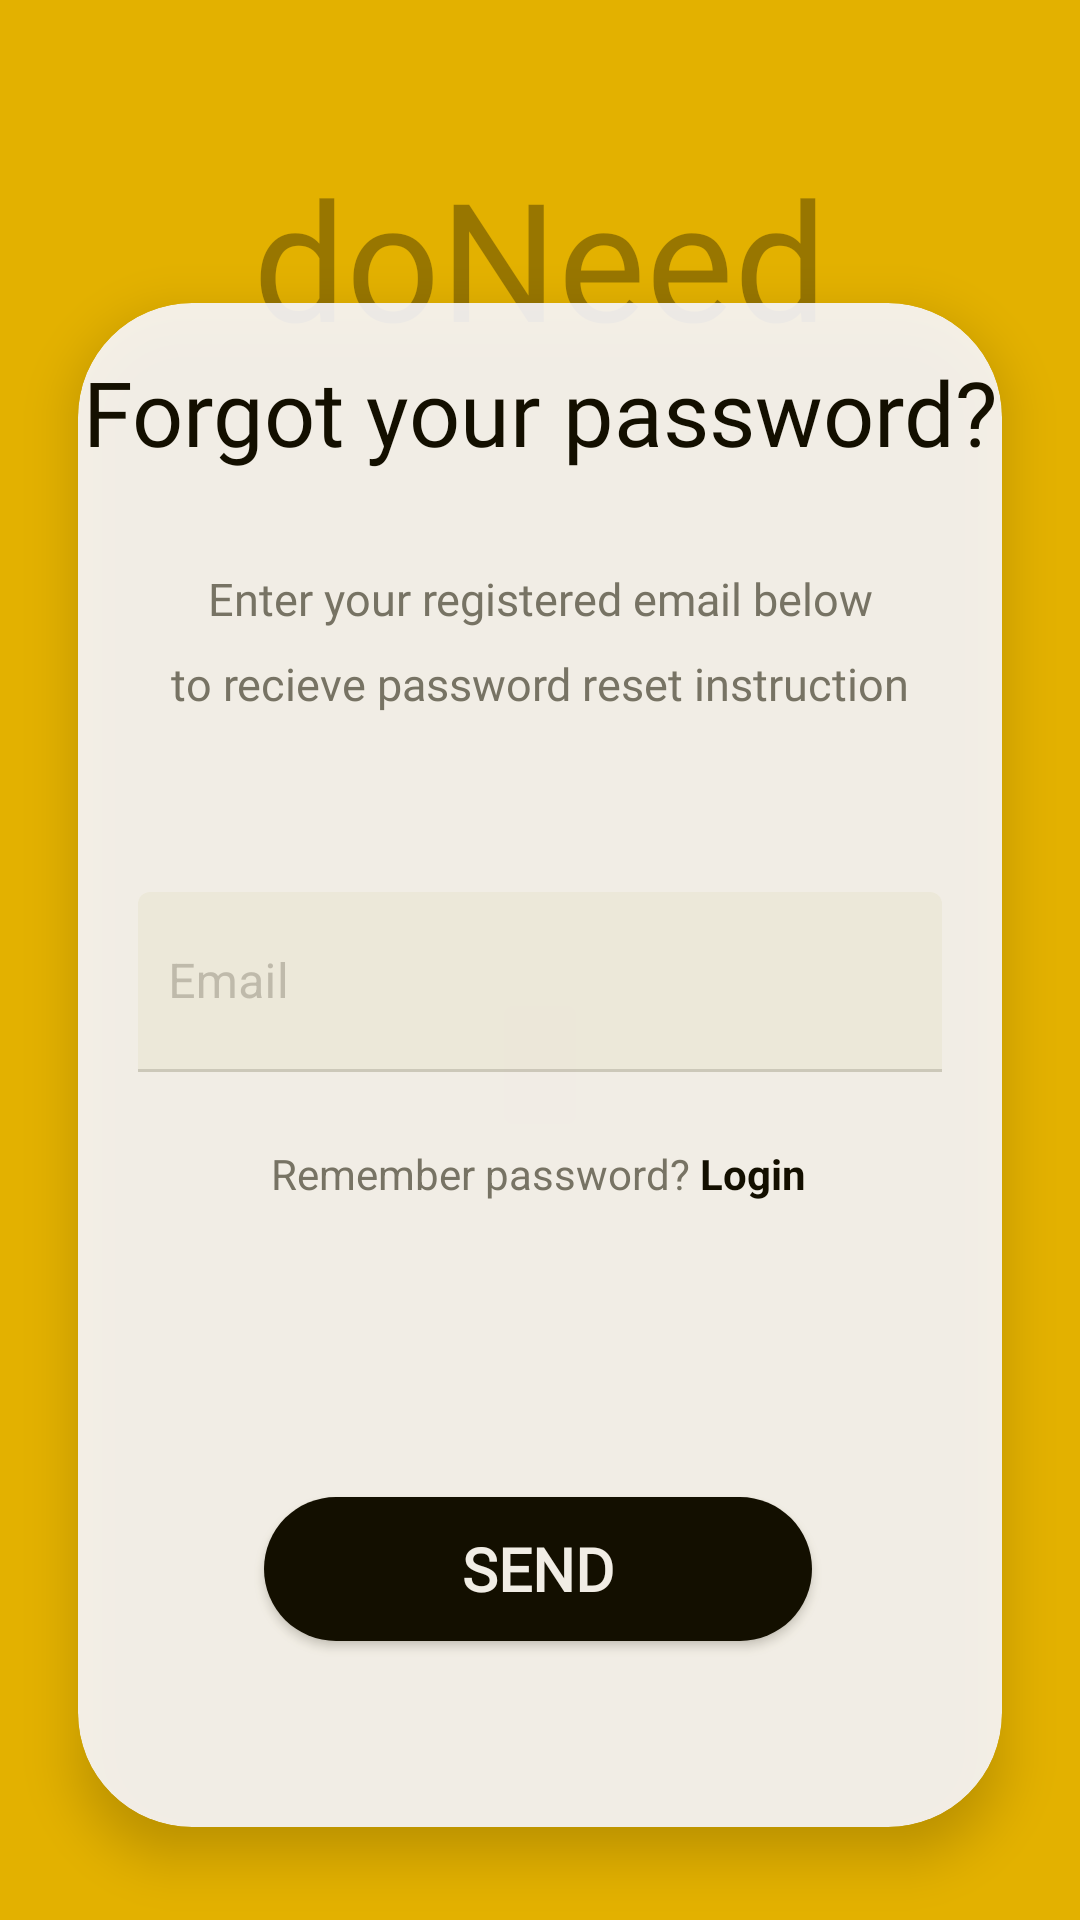

This screen was rendered from an Android layout file. Write that file and the resources it references.
<!-- AndroidManifest.xml: application theme Theme.PractiseDoNeed -->
<!-- res/layout/activity_reset_password.xml -->
<?xml version="1.0" encoding="utf-8"?>
<androidx.constraintlayout.widget.ConstraintLayout xmlns:android="http://schemas.android.com/apk/res/android"
    xmlns:app="http://schemas.android.com/apk/res-auto"
    xmlns:tools="http://schemas.android.com/tools"
    android:layout_width="match_parent"
    android:layout_height="match_parent"
    tools:context=".LoginActivity"


    >



    <androidx.constraintlayout.widget.ConstraintLayout
        android:background="@color/yellow_musterd"
        android:layout_width="match_parent"
        android:layout_height="match_parent"
        android:layout_centerInParent="true"
        android:padding="1dp"

        >


        <androidx.cardview.widget.CardView

            android:layout_width="match_parent"
            android:layout_height="match_parent"
            android:layout_marginTop="100dp"
            android:layout_marginBottom="30dp"
            android:layout_marginStart="25dp"
            android:layout_marginEnd="25dp"
            android:layout_centerHorizontal="true"
            android:paddingBottom="10dp"
            app:cardCornerRadius="38dp"
            app:cardBackgroundColor="@color/white"
            app:cardElevation="10dp"
            android:alpha="0.9">

            <androidx.constraintlayout.widget.ConstraintLayout
                android:layout_width="match_parent"
                android:layout_height="match_parent"

                app:layout_constraintBottom_toBottomOf="parent"
                app:layout_constraintEnd_toEndOf="parent"
                app:layout_constraintHorizontal_bias="0.5"
                app:layout_constraintStart_toStartOf="parent"
                app:layout_constraintTop_toTopOf="parent">


                <TextView
                    android:id="@+id/Login_txt"
                    android:layout_width="wrap_content"
                    android:layout_height="wrap_content"
                    android:layout_centerHorizontal="true"
                    android:layout_marginTop="16dp"
                    android:fontFamily="@font/cocogoose"

                    android:gravity="center_horizontal"
                    android:text="Forgot your password?"
                    android:textColor="@color/auth"
                    android:textSize="30sp"
                    app:layout_constraintEnd_toEndOf="parent"
                    app:layout_constraintHorizontal_bias="0.5"
                    app:layout_constraintStart_toStartOf="parent"
                    app:layout_constraintTop_toTopOf="parent" />

                <com.google.android.material.textfield.TextInputLayout
                    android:id="@+id/email_field"
                    android:layout_width="match_parent"
                    android:layout_height="wrap_content"
                    android:layout_below="@+id/Login_txt"
                    android:layout_marginTop="140dp"
                    android:hint="Email"
                    app:boxBackgroundColor="@color/lightGrey"
                    app:boxBackgroundMode="filled"
                    app:endIconMode="clear_text"
                    app:hintEnabled="true"
                    app:hintTextColor="@color/darkGrey"
                    app:layout_constraintTop_toBottomOf="@+id/Login_txt"
                    tools:layout_editor_absoluteX="0dp">

                    <com.google.android.material.textfield.TextInputEditText
                        android:id="@+id/email_text"
                        android:layout_width="match_parent"
                        android:layout_height="60dp"
                        android:layout_marginStart="20dp"
                        android:layout_marginEnd="20dp"
                        android:ems="10"
                        android:inputType="textEmailAddress"
                        android:paddingStart="10dp"
                        android:textColor="@color/dark"
                        android:textColorHint="@color/yellow_musterd"

                        />
                </com.google.android.material.textfield.TextInputLayout>

                <TextView
                    android:id="@+id/textView"
                    android:layout_width="wrap_content"
                    android:layout_height="wrap_content"
                    android:layout_marginTop="32dp"
                    android:fontFamily="@font/lato"
                    android:text="Enter your registered email below"
                    android:textColor="@color/darkGrey"
                    android:textSize="15sp"
                    app:layout_constraintEnd_toEndOf="parent"
                    app:layout_constraintHorizontal_bias="0.5"
                    app:layout_constraintStart_toStartOf="parent"
                    app:layout_constraintTop_toBottomOf="@+id/Login_txt" />

                <TextView
                    android:layout_width="wrap_content"
                    android:layout_height="wrap_content"
                    android:layout_marginTop="8dp"
                    android:fontFamily="@font/lato"
                    android:text="to recieve password reset instruction"
                    android:textColor="@color/darkGrey"
                    android:textSize="15sp"
                    app:layout_constraintEnd_toEndOf="parent"
                    app:layout_constraintHorizontal_bias="0.5"
                    app:layout_constraintStart_toStartOf="parent"
                    app:layout_constraintTop_toBottomOf="@+id/textView" />

                <LinearLayout
                    android:id="@+id/linearLayout3"
                    android:layout_width="wrap_content"
                    android:layout_height="wrap_content"
                    android:orientation="horizontal"
                    app:layout_constraintBottom_toBottomOf="parent"
                    app:layout_constraintEnd_toEndOf="parent"
                    app:layout_constraintHorizontal_bias="0.497"
                    app:layout_constraintStart_toStartOf="parent"
                    app:layout_constraintTop_toBottomOf="@+id/email_field"
                    app:layout_constraintVertical_bias="0.104">

                    <TextView

                        android:id="@+id/stirng_signUp"
                        android:layout_width="wrap_content"
                        android:layout_height="wrap_content"

                        android:text="Remember password? "
                        android:textColor="@color/darkGrey" />

                    <TextView
                        android:id="@+id/txt_login"
                        android:layout_width="wrap_content"
                        android:layout_height="wrap_content"
                        android:text="Login"
                        android:textColor="@color/auth"
                        android:textStyle="bold" />

                </LinearLayout>

                <ProgressBar
                    android:id="@+id/progressBar"
                    style="?attr/progressBarStyle"
                    android:layout_width="wrap_content"
                    android:layout_height="wrap_content"
                    android:layout_marginBottom="60dp"
                    android:visibility="gone"
                    app:layout_constraintBottom_toTopOf="@+id/ResetSubmit_btn"
                    app:layout_constraintEnd_toEndOf="parent"
                    app:layout_constraintHorizontal_bias="0.5"
                    app:layout_constraintStart_toStartOf="parent"
                    app:layout_constraintTop_toBottomOf="@+id/linearLayout3"
                    app:layout_constraintVertical_bias="1.0"
                    tools:ignore="MissingConstraints" />

                <Button
                    android:id="@+id/ResetSubmit_btn"
                    android:layout_width="wrap_content"
                    android:layout_height="wrap_content"
                    android:layout_centerHorizontal="true"
                    android:background="@drawable/button1"
                    android:fontFamily="@font/cocogoose"
                    android:paddingLeft="66dp"
                    android:paddingTop="5dp"
                    android:paddingRight="66dp"
                    android:paddingBottom="5dp"
                    android:text="Send"
                    android:textColor="@color/white"
                    android:textSize="20sp"
                    android:textStyle="bold"
                    app:backgroundTint="@color/auth"
                    app:layout_constraintBottom_toBottomOf="parent"
                    app:layout_constraintEnd_toEndOf="parent"
                    app:layout_constraintHorizontal_bias="0.496"
                    app:layout_constraintStart_toStartOf="parent"
                    app:layout_constraintTop_toBottomOf="@+id/email_field"
                    app:layout_constraintVertical_bias="0.696" />

            </androidx.constraintlayout.widget.ConstraintLayout>

        </androidx.cardview.widget.CardView>

        <TextView
            android:layout_width="wrap_content"
            android:layout_height="wrap_content"
            android:layout_marginTop="48dp"
            android:fontFamily="@font/cocogoose"
            android:paddingLeft="10dp"
            android:paddingRight="10dp"
            android:text="doNeed"

            android:textColor="#54000000"
            android:textSize="55sp"
            app:layout_constraintEnd_toEndOf="parent"
            app:layout_constraintStart_toStartOf="parent"
            app:layout_constraintTop_toTopOf="parent" />
    </androidx.constraintlayout.widget.ConstraintLayout>

</androidx.constraintlayout.widget.ConstraintLayout>
<!-- resources referenced by this layout -->
<resources>
  <color name="auth">#000000</color>
  <color name="dark">#000000</color>
  <color name="darkGrey">#707070</color>
  <color name="lightGrey">#F2F2F2</color>
  <color name="white">#F8F8FF</color>
  <color name="yellow_musterd">#E3B100</color>
  <!-- drawable button1 (drawable) -->
  <?xml version="1.0" encoding="utf-8"?>
  <shape xmlns:android="http://schemas.android.com/apk/res/android">
  
      <solid
          android:color="@color/dark">
  
      </solid>
      <corners
          android:radius="1000dp">
  
      </corners>
  </shape>
  <style name="Theme.PractiseDoNeed" parent="Theme.MaterialComponents.Light.NoActionBar">
          
          <item name="colorPrimary">@color/yellow_musterd</item>
          <item name="colorPrimaryVariant">@color/white</item>
          <item name="colorOnPrimary">@color/white</item>
          <item name="colorOnSurface">#9E9C9C</item>
          <item name="android:textColor">@color/black</item>
          <item name="placeholderTextColor">@color/black</item>
          
          <item name="colorSecondary">@color/teal_200</item>
          <item name="colorSecondaryVariant">@color/teal_700</item>
          <item name="colorOnSecondary">@color/black</item>
          
          <item name="android:statusBarColor" tools:targetApi="l">?attr/colorPrimary</item>
          
      </style>
  <color name="black">#1C1C1C</color>
  <color name="teal_200">#FF03DAC5</color>
  <color name="teal_700">#FF018786</color>
</resources>
